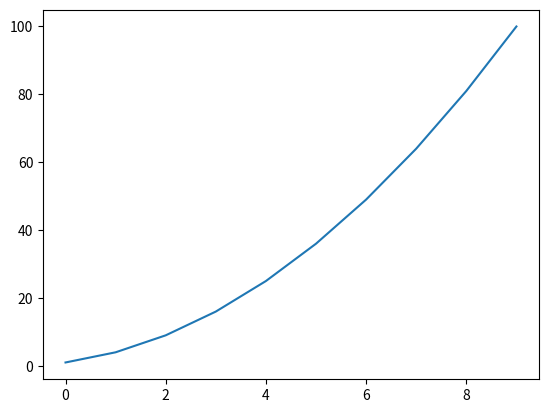

Python code for this plot:
from matplotlib import pyplot as plt

x=list(range(10))
y = [1,4,9,16,25,36,49,64,81,100]


plt.plot(x,y)
plt.show()

import pandas as pd

pd.__path__